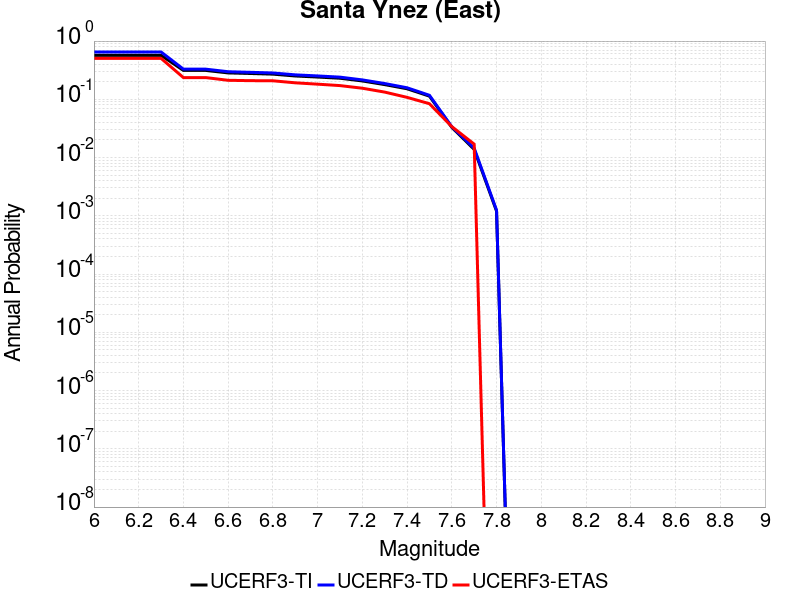

The file beside this chart, header and first rows:
Magnitude, UCERF3-TI Prob, UCERF3-TD Prob, UCERF3-ETAS Prob
6.0, 0.5691, 0.6505, 0.505
6.1, 0.5691, 0.6505, 0.505
6.2, 0.5691, 0.6505, 0.505
6.3, 0.5691, 0.6505, 0.505
6.4, 0.3133, 0.3293, 0.236
6.5, 0.3133, 0.3293, 0.236
6.6, 0.2839, 0.2976, 0.212
6.7, 0.2775, 0.2907, 0.209
6.8, 0.2706, 0.2834, 0.208
6.9, 0.2515, 0.2631, 0.192
7.0, 0.2412, 0.252, 0.182
7.1, 0.2301, 0.2402, 0.172
7.2, 0.2067, 0.2154, 0.155
7.3, 0.1788, 0.1866, 0.133
7.4, 0.1518, 0.1578, 0.108
7.5, 0.1133, 0.1172, 0.084
7.6, 0.03299, 0.03383, 0.034
7.7, 0.01381, 0.01451, 0.017
7.8, 0.001203, 0.00125, 0.0
